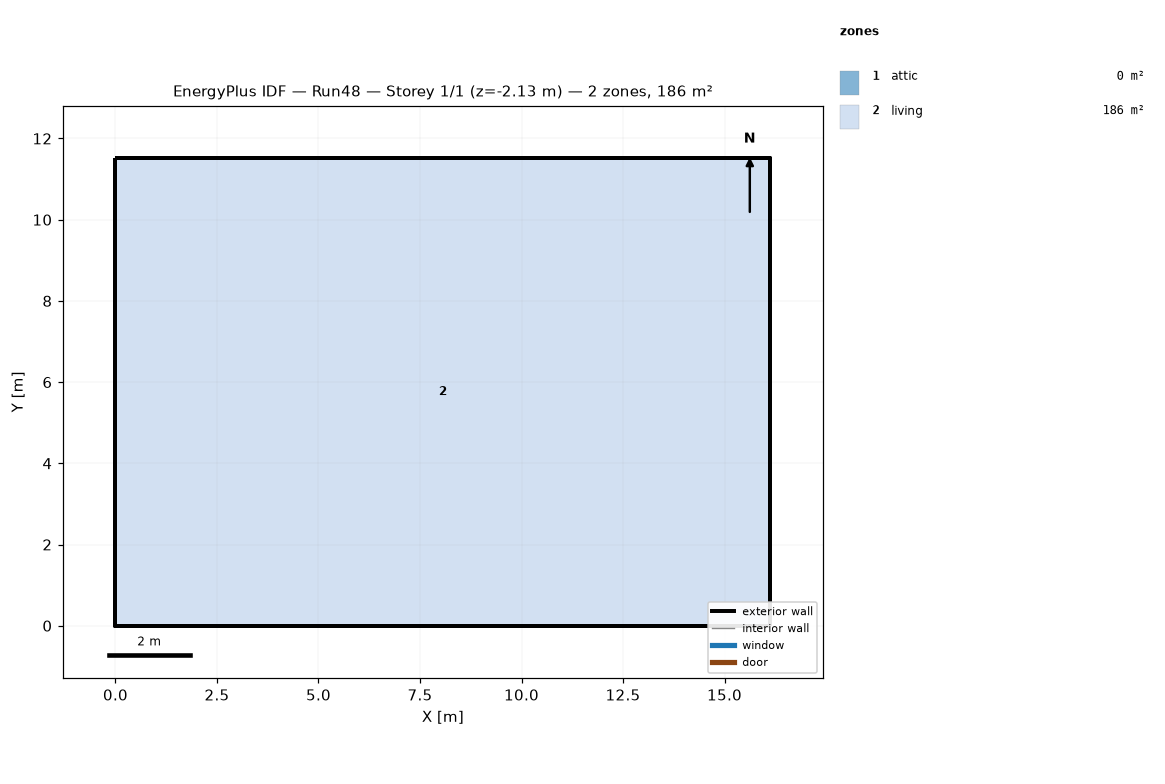
=== STOREY PLAN SPEC (per zone: floor XY polygon, exterior-wall plan segments, windows/doors) ===
zone 1: attic  (0.0 m²)
  exterior wall: (16.13, 0.00) – (16.13, 11.52) – (16.13, 5.76)  [17.3 m]
  exterior wall: (0.00, 11.52) – (0.00, 0.00) – (0.00, 5.76)  [17.3 m]
zone 2: living  (185.8 m²)
  floor: (0.00, 0.00) (0.00, 11.52) (16.13, 11.52) (16.13, 0.00)
  exterior wall: (0.00, 0.00) – (16.13, 0.00)  [16.1 m] x2 surfaces
  exterior wall: (16.13, 0.00) – (16.13, 11.52)  [11.5 m] x2 surfaces
  exterior wall: (16.13, 11.52) – (0.00, 11.52)  [16.1 m] x2 surfaces
  exterior wall: (0.00, 11.52) – (0.00, 0.00)  [11.5 m] x2 surfaces
  interior walls: 4

=== DERIVED (storey summary) ===
Building: Run48
Storey: 1 of 1  (floor level z = -2.13 m)
Storey gross floor area: 185.8 m²
Zones on this storey: 2
  - attic: floor 0.0 m²; exterior wall 34.6 m (15.8 m²); WWR 0.0%
  - living: floor 185.8 m²; exterior wall 55.3 m (151.7 m²); WWR 0.0%
Zone adjacency: (none detected)